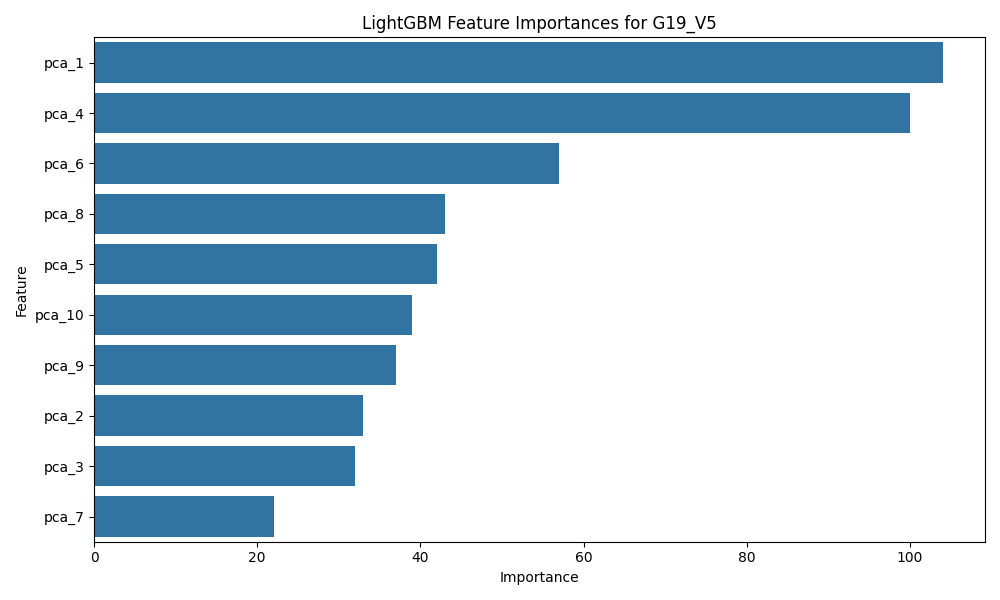

Values plotted in this chart, from the file beside it:
Feature, Importance
pca_1, 104
pca_4, 100
pca_6, 57
pca_8, 43
pca_5, 42
pca_10, 39
pca_9, 37
pca_2, 33
pca_3, 32
pca_7, 22
